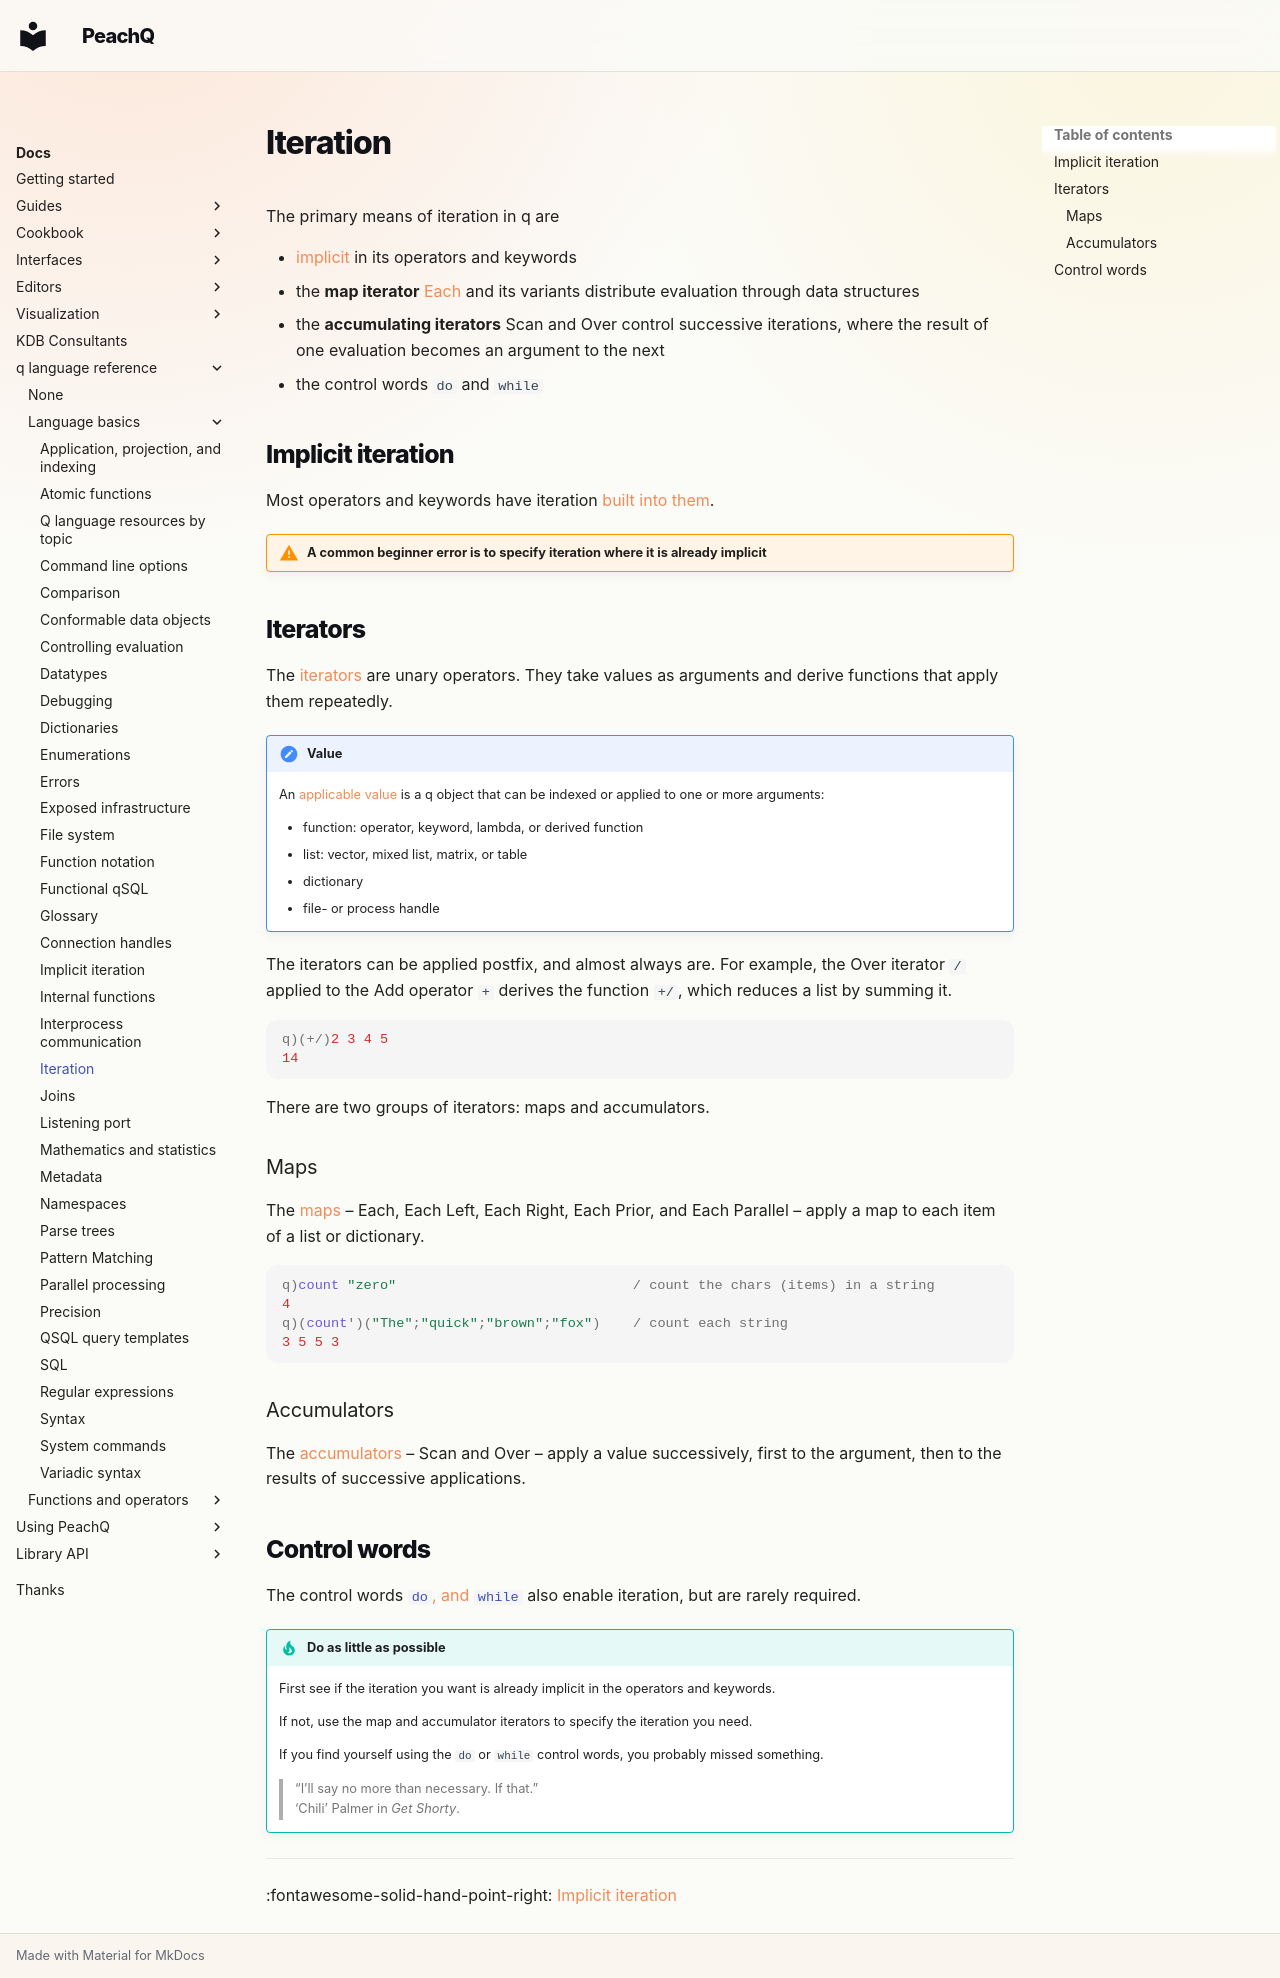

repository: peachq-org/peachq-website · page: docs/basics/iteration/index.html · generator: mkdocs

---
title: Iteration | Basics | kdb+ and q documentation
description: The primary means of iteration in q are its keywords and operators, the map iterators Each and its variants, and the accumulating iterators Scan and Over.
author: Stephen Taylor
keywords: accumulating, atomic, each, iteration, iterator, kdb+, q, over, scan
---
# Iteration



The primary means of iteration in q are 

-   [implicit](implicit-iteration.md) in its operators and keywords
-   the **map iterator** [Each](../ref/maps.md#each) and its variants distribute evaluation through data structures
-   the **accumulating iterators** Scan and Over control successive iterations, where the result of one evaluation becomes an argument to the next
-   the control words `do` and `while`


## Implicit iteration

Most operators and keywords have iteration [built into them](implicit-iteration.md).

!!! warning "A common beginner error is to specify iteration where it is already implicit"



## Iterators

The [iterators](../ref/iterators.md) are unary operators. 
They take values as arguments and derive functions that apply them repeatedly.

!!! detail "Value"

    An [applicable value](glossary.md#applicable-value) is a q object that can be indexed or applied to one or more arguments:

    -   function: operator, keyword, lambda, or derived function
    -   list: vector, mixed list, matrix, or table
    -   dictionary
    -   file- or process handle

The iterators can be applied postfix, and almost always are. 
For example, the Over iterator `/` applied to the Add operator `+` derives the function `+/`, which reduces a list by summing it.

```q
q)(+/)2 3 4 5
14
```

There are two groups of iterators: maps and accumulators.


### Maps

The [maps](../ref/maps.md) – Each, Each Left, Each Right, Each Prior, and Each Parallel – apply a map to each item of a list or dictionary.

```q
q)count "zero"                             / count the chars (items) in a string
4
q)(count')("The";"quick";"brown";"fox")    / count each string
3 5 5 3
```


### Accumulators

The [accumulators](../ref/accumulators.md) – Scan and Over – apply a value successively, first to the argument, then to the results of successive applications. 


## Control words

The control words [`do`, and `while`](control.md) also enable iteration, but are rarely required. 

!!! tip "Do as little as possible"

    First see if the iteration you want is already implicit in the operators and keywords.

    If not, use the map and accumulator iterators to specify the iteration you need.

    If you find yourself using the `do` or `while` control words, you probably missed something.

    > “I’ll say no more than necessary. If that.”<br>
    ‘Chili’ Palmer in _Get Shorty_.

---
:fontawesome-solid-hand-point-right:
[Implicit iteration](implicit-iteration.md)
